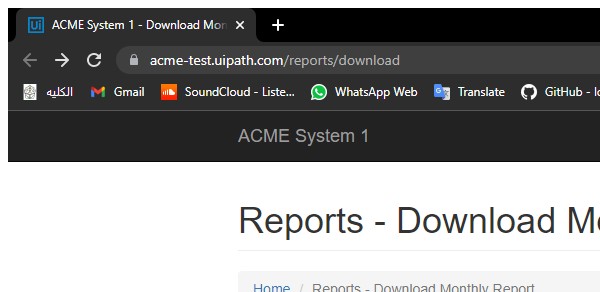
Task: Robotic Enterprise Framework
Workflow: ACME_YearlyReport_IneFile

Step 1: Attach Browser 'chrome.exe ACME' in window 'ACME System 1 - Download Monthly Report' (chrome.exe)

Step 2: type "[item.SpecificContent("TaxID").ToString]" into the text box in window 'ACME System 1 - Upload Yearly Report' (chrome.exe) (no picture)

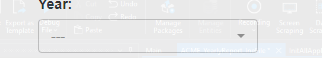
Step 3: select "2020" in the drop-down in window 'ACME System 1 - Upload Yearly Report' (chrome.exe)

Step 4: click on the label 'Select Report *' in window 'ACME System 1 - Upload Yearly Report' (chrome.exe) (no picture)

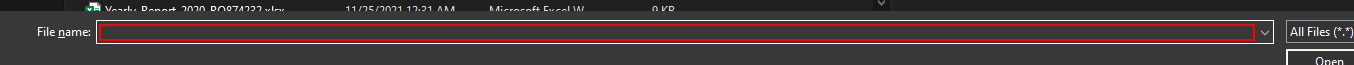
Step 5: type "["Yearly-Report-2020-"+item.SpecificContent("TaxID").ToString+".xlsx"]" in window 'Open' (chrome.exe)

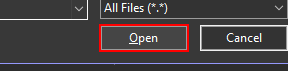
Step 6: click in window 'Open' (chrome.exe)

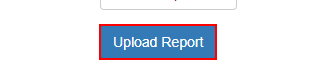
Step 7: click on the button

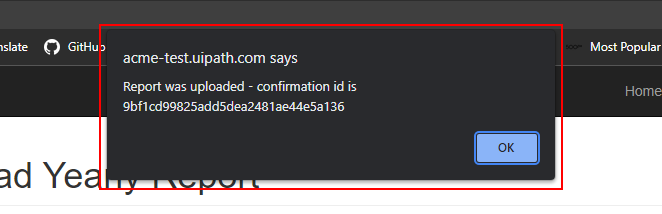
Step 8: find the pane in window 'ACME System 1 - Upload Yearly Report - Google Chrome' (chrome.exe)

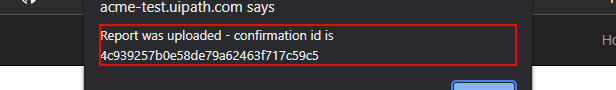
Step 9 [then]: get-text from the text 'Report was uploaded - confirmation id is*' in window 'ACME System 1 - Upload Yearly Report - Google Chrome' (chrome.exe)

Step 10: click on the push button in window 'ACME System 1 - Upload Yearly Report - Google Chrome' (chrome.exe) (no picture)

Step 11: click on the button 'Update Work Item' in window 'ACME System 1 - Work Items' (chrome.exe) (no picture)

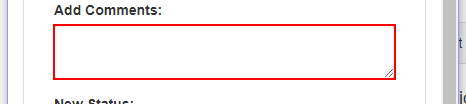
Step 12: type [NewUploadId] into the text box in window 'ACME System 1' (chrome.exe)

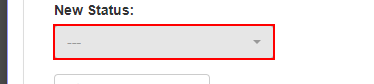
Step 13: click on the button in window 'ACME System 1' (chrome.exe)

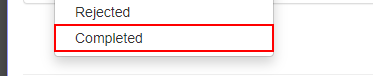
Step 14: click on the link 'Completed' in window 'ACME System 1' (chrome.exe)

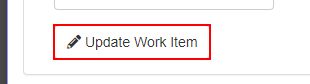
Step 15: click on the button in window 'ACME System 1' (chrome.exe)

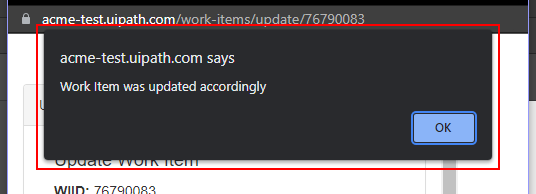
Step 16: find the pane in window 'ACME System 1 - Google Chrome' (chrome.exe)

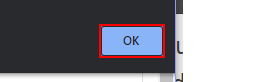
Step 17: click on the push button in window 'ACME System 1 - Google Chrome' (chrome.exe)

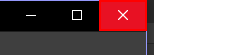
Step 18: click on the push button 'Close' in window 'ACME System 1 - Google Chrome' (chrome.exe)
